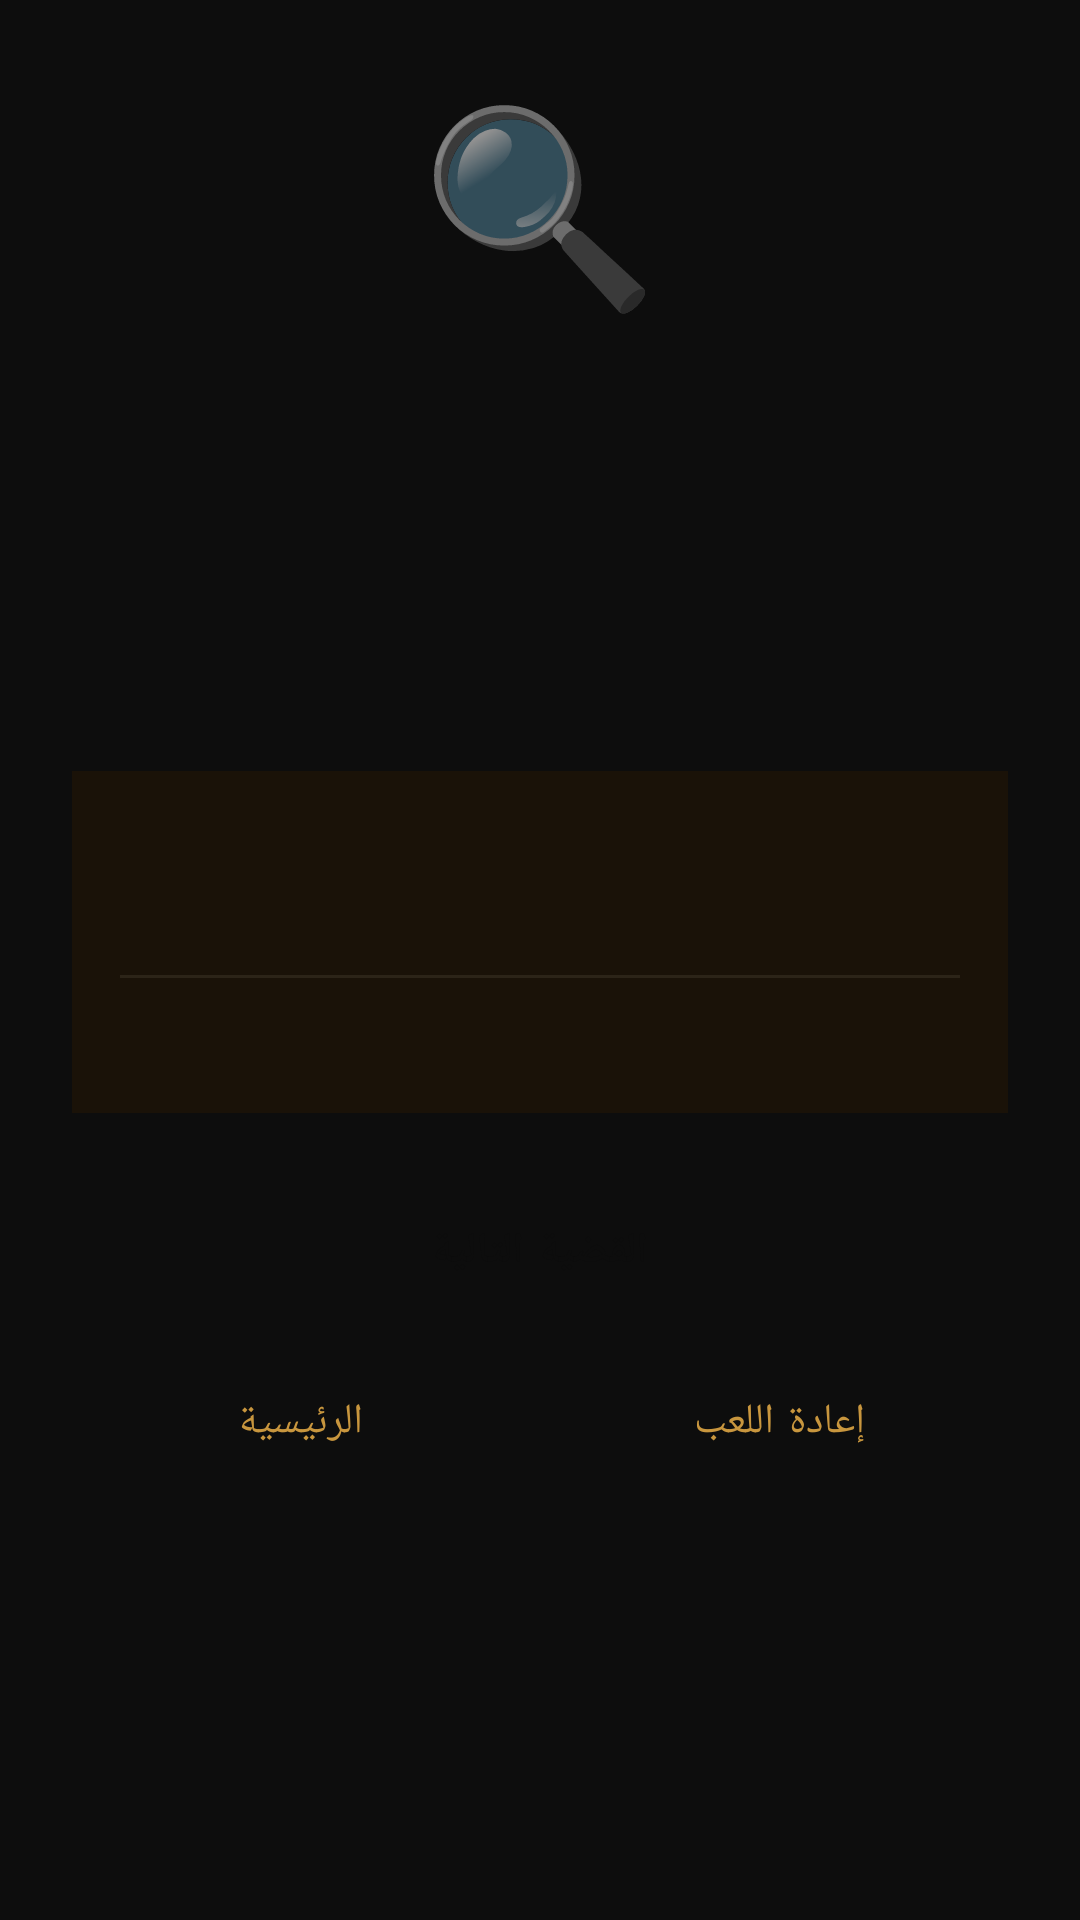

The Android layout XML behind this screen, and the referenced resources:
<!-- AndroidManifest.xml: application theme Theme.DetectiveGame -->
<!-- res/layout/activity_result.xml -->
<?xml version="1.0" encoding="utf-8"?>
<ScrollView xmlns:android="http://schemas.android.com/apk/res/android"
    android:layout_width="match_parent" android:layout_height="match_parent"
    android:background="@color/bg_dark" android:layoutDirection="rtl">
    <LinearLayout android:layout_width="match_parent" android:layout_height="wrap_content"
        android:orientation="vertical" android:gravity="center" android:padding="24dp">
        <TextView android:id="@+id/ivResultIcon" android:layout_width="wrap_content"
            android:layout_height="wrap_content" android:text="🔍" android:textSize="64sp"/>
        <TextView android:id="@+id/tvResult" android:layout_width="wrap_content"
            android:layout_height="wrap_content" android:textSize="26sp"
            android:textStyle="bold" android:textColor="@color/gold_accent"
            android:layout_marginTop="12dp"/>
        <TextView android:id="@+id/tvSuspectAccused" android:layout_width="wrap_content"
            android:layout_height="wrap_content" android:textSize="16sp"
            android:textColor="@color/text_primary" android:layout_marginTop="8dp"/>
        <TextView android:id="@+id/tvStars" android:layout_width="wrap_content"
            android:layout_height="wrap_content" android:textSize="32sp"
            android:textColor="@color/gold_accent" android:layout_marginTop="12dp"/>
        <LinearLayout android:layout_width="match_parent" android:layout_height="wrap_content"
            android:orientation="vertical" android:background="@color/bg_card"
            android:padding="16dp" android:layout_marginTop="16dp">
            <TextView android:id="@+id/tvTime" android:layout_width="wrap_content"
                android:layout_height="wrap_content" android:textSize="14sp"
                android:textColor="@color/text_secondary"/>
            <TextView android:id="@+id/tvEvidence" android:layout_width="wrap_content"
                android:layout_height="wrap_content" android:textSize="14sp"
                android:textColor="@color/text_secondary" android:layout_marginTop="4dp"/>
            <View android:layout_width="match_parent" android:layout_height="1dp"
                android:background="@color/border_color" android:layout_marginVertical="10dp"/>
            <TextView android:id="@+id/tvSolution" android:layout_width="match_parent"
                android:layout_height="wrap_content" android:textSize="14sp"
                android:textColor="@color/text_primary" android:lineSpacingMultiplier="1.5"/>
        </LinearLayout>
        <Button android:id="@+id/btnNextCase" style="@style/BtnGold"
            android:layout_width="match_parent" android:layout_height="52dp"
            android:text="القضية التالية" android:layout_marginTop="20dp"/>
        <LinearLayout android:layout_width="match_parent" android:layout_height="wrap_content"
            android:orientation="horizontal" android:layout_marginTop="8dp">
            <Button android:id="@+id/btnReplay" style="@style/BtnOutline"
                android:layout_width="0dp" android:layout_height="46dp"
                android:layout_weight="1" android:text="إعادة اللعب"
                android:layout_marginEnd="8dp"/>
            <Button android:id="@+id/btnHome" style="@style/BtnOutline"
                android:layout_width="0dp" android:layout_height="46dp"
                android:layout_weight="1" android:text="الرئيسية"/>
        </LinearLayout>
    </LinearLayout>
</ScrollView>
<!-- resources referenced by this layout -->
<resources>
  <color name="bg_card">#1A1208</color>
  <color name="bg_dark">#0D0D0D</color>
  <color name="border_color">#2C2418</color>
  <color name="gold_accent">#C8963E</color>
  <color name="text_primary">#F0E6D3</color>
  <color name="text_secondary">#9E8E75</color>
  <style name="BtnGold" parent="Widget.MaterialComponents.Button">
          <item name="backgroundTint">@color/gold_accent</item>
          <item name="android:textColor">@color/bg_dark</item>
          <item name="android:textStyle">bold</item>
          <item name="cornerRadius">8dp</item>
      </style>
  <style name="BtnOutline" parent="Widget.MaterialComponents.Button.OutlinedButton">
          <item name="strokeColor">@color/gold_accent</item>
          <item name="android:textColor">@color/gold_accent</item>
          <item name="cornerRadius">8dp</item>
      </style>
  <style name="Theme.DetectiveGame" parent="Theme.MaterialComponents.DayNight.NoActionBar">
          <item name="colorPrimary">@color/gold_accent</item>
          <item name="colorPrimaryVariant">@color/gold_light</item>
          <item name="colorOnPrimary">@color/bg_dark</item>
          <item name="android:windowBackground">@color/bg_dark</item>
          <item name="android:statusBarColor">@color/bg_dark</item>
          <item name="android:layoutDirection">rtl</item>
          <item name="android:textColorPrimary">@color/text_primary</item>
      </style>
  <color name="gold_light">#E8B86D</color>
</resources>
